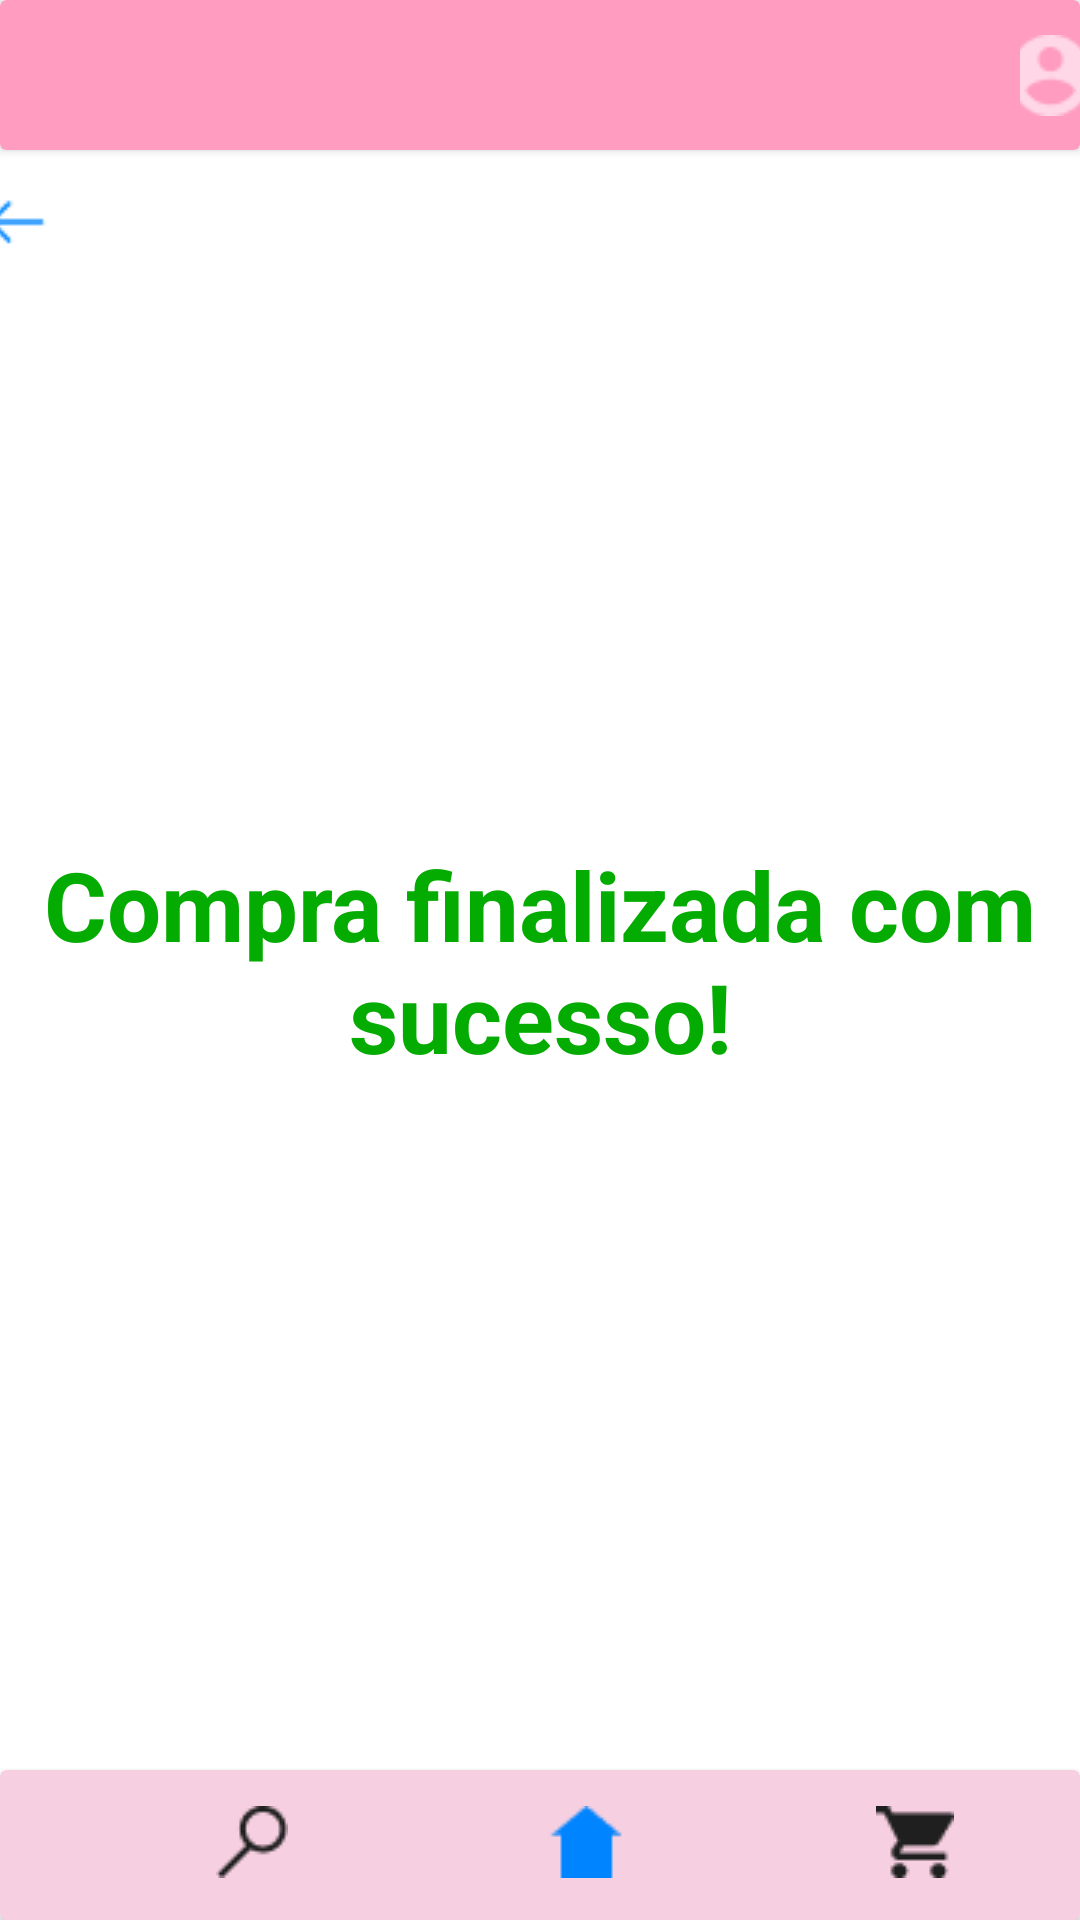

Here is an Android app screen rendered from its layout file. Give the layout XML and the strings, colors and styles it references.
<!-- AndroidManifest.xml: application theme Theme.AppMobileSpringLibrary.NoActionBar -->
<!-- res/layout/activity_compra.xml -->
<?xml version="1.0" encoding="utf-8"?>
<androidx.constraintlayout.widget.ConstraintLayout xmlns:android="http://schemas.android.com/apk/res/android"
    xmlns:app="http://schemas.android.com/apk/res-auto"
    xmlns:tools="http://schemas.android.com/tools"
    android:layout_width="match_parent"
    android:layout_height="match_parent"
    tools:context=".Activities.Compra">

    <androidx.cardview.widget.CardView
        android:id="@+id/cardViewFooter"
        android:layout_width="0dp"
        android:layout_height="50dp"
        app:cardBackgroundColor="#F6CFE0"
        app:layout_constraintBottom_toBottomOf="parent"
        app:layout_constraintEnd_toEndOf="parent"
        app:layout_constraintStart_toStartOf="parent">

        <ImageButton
            android:id="@+id/imgBtnPesquisar"
            android:layout_width="wrap_content"
            android:layout_height="wrap_content"
            android:layout_marginStart="60dp"
            android:backgroundTint="#00FFFFFF"
            android:clickable="true"
            android:contentDescription="@string/PesquisaIcon"
            android:focusable="true"
            android:minHeight="48dp"
            app:srcCompat="@drawable/iconsearchoff" />

        <ImageButton
            android:id="@+id/imgBtnCarrinho"
            android:layout_width="wrap_content"
            android:layout_height="wrap_content"
            android:layout_marginStart="280dp"
            android:backgroundTint="#00FFFFFF"
            android:clickable="true"
            android:contentDescription="@string/CarrinhoIcon"
            android:focusable="true"
            android:minHeight="48dp"
            app:srcCompat="@drawable/iconcarrinhooff" />

        <ImageButton
            android:id="@+id/imgBtnHome"
            android:layout_width="wrap_content"
            android:layout_height="wrap_content"
            android:layout_marginStart="170dp"
            android:backgroundTint="#00FFFFFF"
            android:clickable="true"
            android:contentDescription="@string/HomeIcon"
            android:focusable="true"
            android:minHeight="48dp"
            app:srcCompat="@drawable/iconhomeon"
            tools:ignore="ImageContrastCheck" />
    </androidx.cardview.widget.CardView>

    <ImageButton
        android:id="@+id/imgBtnVoltar"
        android:layout_width="wrap_content"
        android:layout_height="wrap_content"
        android:layout_marginEnd="350dp"
        android:backgroundTint="#00FFFFFF"
        android:contentDescription="TODO"
        android:minHeight="48dp"
        app:layout_constraintEnd_toEndOf="parent"
        app:layout_constraintStart_toStartOf="parent"
        app:layout_constraintTop_toBottomOf="@+id/cardViewHeader"
        app:srcCompat="@drawable/arrow_left"
        tools:ignore="ImageContrastCheck,DuplicateSpeakableTextCheck" />

    <androidx.cardview.widget.CardView
        android:id="@+id/cardViewHeader"
        android:layout_width="0dp"
        android:layout_height="50dp"
        app:cardBackgroundColor="#FF9CC0"
        app:layout_constraintEnd_toEndOf="parent"
        app:layout_constraintHorizontal_bias="0.0"
        app:layout_constraintStart_toStartOf="parent"
        app:layout_constraintTop_toTopOf="parent">

        <ImageView
            android:id="@+id/imgLogoSpring"
            android:layout_width="match_parent"
            android:layout_height="wrap_content"
            app:srcCompat="@drawable/logo_spring_library_3_2"
            tools:ignore="ImageContrastCheck"
            android:contentDescription="TODO" />

        <ImageButton
            android:id="@+id/imgBtnConta"
            android:layout_width="wrap_content"
            android:layout_height="wrap_content"
            android:layout_marginStart="340dp"
            android:layout_marginTop="1dp"
            android:backgroundTint="#00FFFFFF"
            android:contentDescription="@string/Login"
            android:minHeight="48dp"
            android:scaleType="center"
            app:srcCompat="@drawable/iconuser"
            tools:ignore="ImageContrastCheck" />
    </androidx.cardview.widget.CardView>

    <TextView
        android:id="@+id/txtCompraFinalizada"
        android:layout_width="wrap_content"
        android:layout_height="wrap_content"
        android:text="@string/CompraFinal"
        android:textAlignment="center"
        android:textColor="#04AB01"
        android:textSize="32sp"
        android:textStyle="bold"
        app:layout_constraintBottom_toTopOf="@+id/cardViewFooter"
        app:layout_constraintEnd_toEndOf="parent"
        app:layout_constraintStart_toStartOf="parent"
        app:layout_constraintTop_toBottomOf="@+id/cardViewHeader" />
</androidx.constraintlayout.widget.ConstraintLayout>
<!-- resources referenced by this layout -->
<resources>
  <!-- drawable arrow_left: png bitmap (drawable-v24, 266 bytes) -->
  <!-- drawable iconcarrinhooff: png bitmap (drawable, 466 bytes) -->
  <!-- drawable iconhomeon: png bitmap (drawable, 317 bytes) -->
  <!-- drawable iconsearchoff: png bitmap (drawable, 537 bytes) -->
  <!-- drawable iconuser: png bitmap (drawable, 610 bytes) -->
  <string name="CarrinhoIcon">Carrinho</string>
  <string name="CompraFinal">Compra finalizada com sucesso!</string>
  <string name="HomeIcon">Home</string>
  <string name="Login">Login</string>
  <string name="PesquisaIcon">Pesquisar</string>
  <style name="Theme.AppMobileSpringLibrary.NoActionBar">
          <item name="windowActionBar">false</item>
          <item name="windowNoTitle">true</item>
      </style>
</resources>
